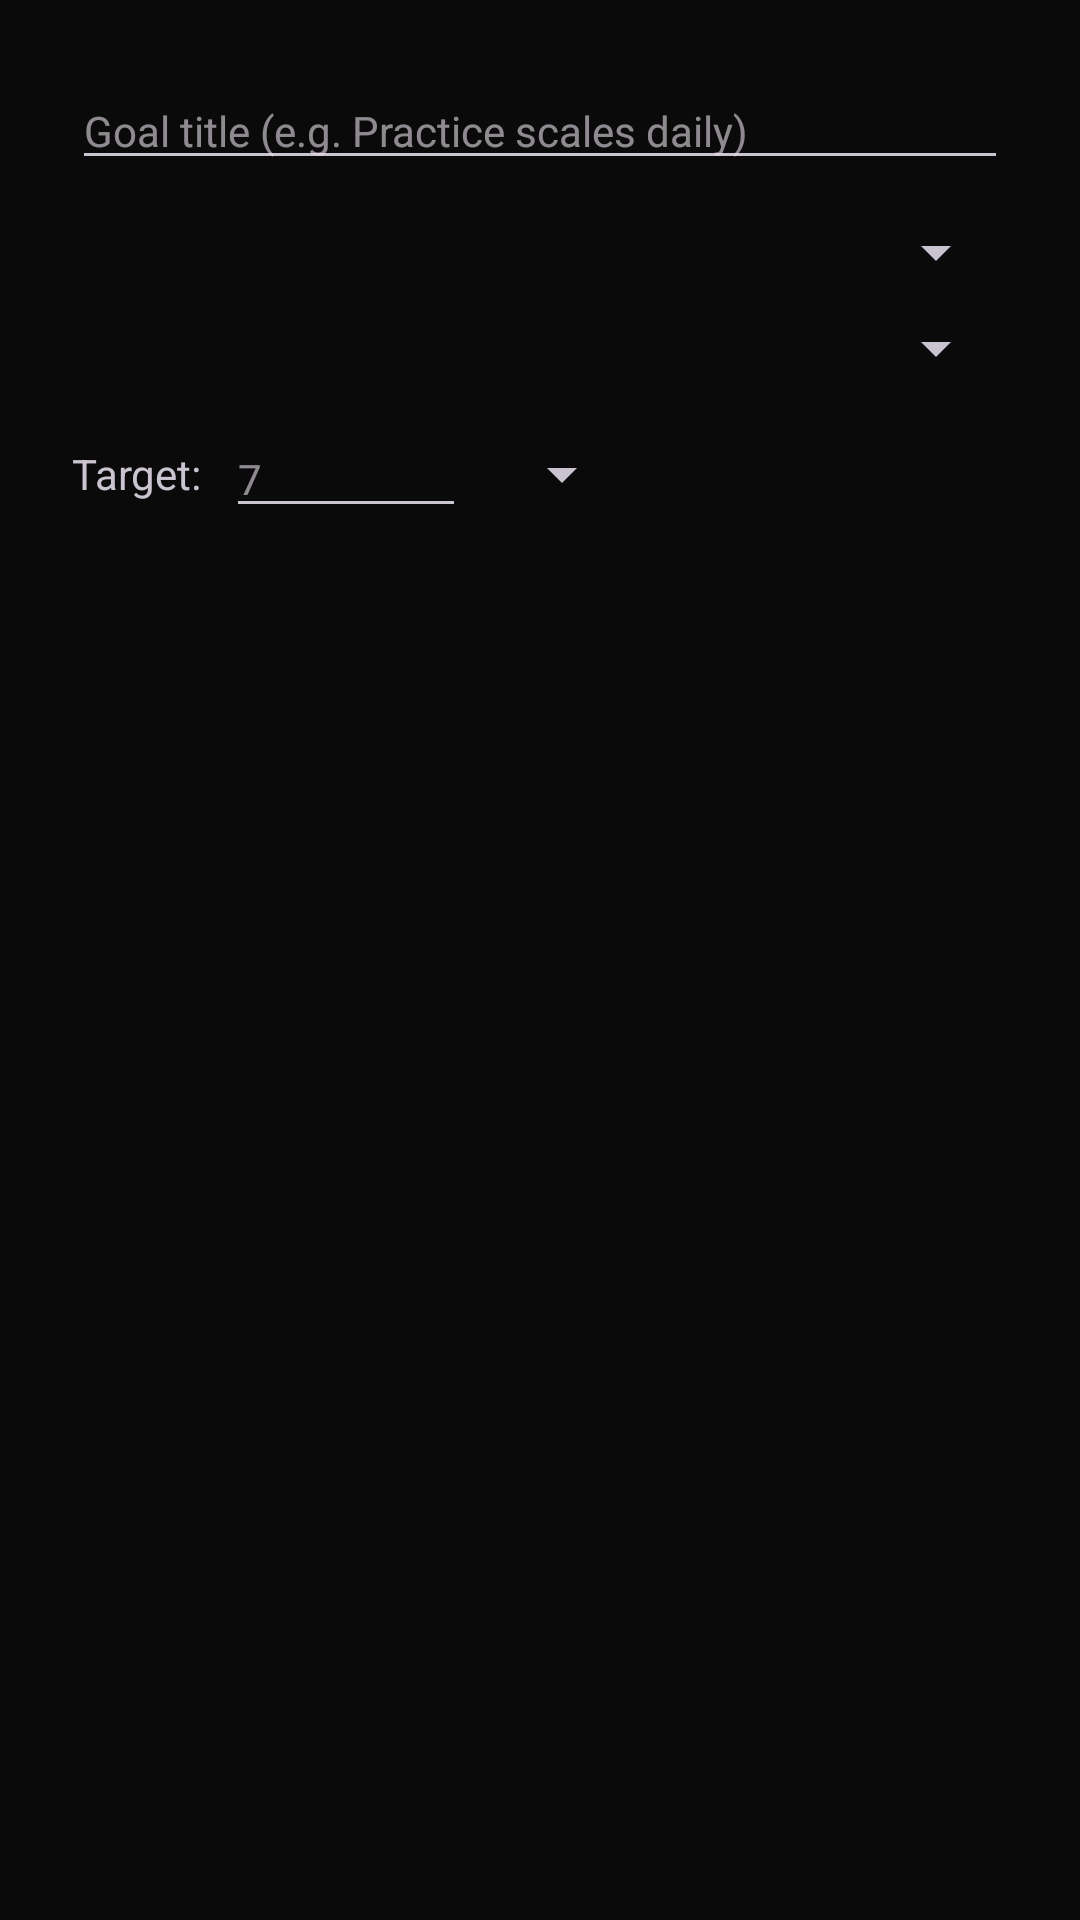

Android layout source for this screen:
<!-- AndroidManifest.xml: application theme Theme.CelloMusicApp -->
<!-- res/layout/dialog_create_goal.xml -->
<?xml version="1.0" encoding="utf-8"?>
<LinearLayout
    xmlns:android="http://schemas.android.com/apk/res/android"
    android:layout_width="match_parent"
    android:layout_height="wrap_content"
    android:orientation="vertical"
    android:padding="24dp">

    <android.widget.EditText
        android:id="@+id/et_goal_title"
        android:layout_width="match_parent"
        android:layout_height="wrap_content"
        android:hint="Goal title (e.g. Practice scales daily)"
        android:inputType="textCapSentences"
        android:textSize="14sp" />

    <Spinner
        android:id="@+id/spinner_goal_category"
        android:layout_width="match_parent"
        android:layout_height="wrap_content"
        android:layout_marginTop="12dp" />

    <Spinner
        android:id="@+id/spinner_goal_period"
        android:layout_width="match_parent"
        android:layout_height="wrap_content"
        android:layout_marginTop="8dp" />

    <LinearLayout
        android:layout_width="match_parent"
        android:layout_height="wrap_content"
        android:orientation="horizontal"
        android:gravity="center_vertical"
        android:layout_marginTop="12dp">

        <TextView
            android:layout_width="wrap_content"
            android:layout_height="wrap_content"
            android:text="Target:"
            android:textSize="14sp"
            android:paddingEnd="8dp" />

        <android.widget.EditText
            android:id="@+id/et_goal_target"
            android:layout_width="80dp"
            android:layout_height="wrap_content"
            android:hint="7"
            android:inputType="number"
            android:textSize="14sp" />

        <Spinner
            android:id="@+id/spinner_goal_unit"
            android:layout_width="wrap_content"
            android:layout_height="wrap_content"
            android:layout_marginStart="8dp" />

    </LinearLayout>

</LinearLayout>
<!-- resources referenced by this layout -->
<resources>
  <style name="Theme.CelloMusicApp" parent="Theme.Material3.Dark.NoActionBar">
          <item name="colorPrimary">@color/primary</item>
          <item name="colorPrimaryVariant">@color/primary_variant</item>
          <item name="colorSecondary">@color/secondary</item>
          <item name="colorSecondaryVariant">@color/secondary_variant</item>
          <item name="android:colorBackground">@color/background</item>
          <item name="colorSurface">@color/surface</item>
          <item name="colorError">@color/error</item>
          <item name="colorOnPrimary">@color/on_primary</item>
          <item name="colorOnSecondary">@color/on_secondary</item>
          <item name="colorOnBackground">@color/on_background</item>
          <item name="colorOnSurface">@color/on_surface</item>
  
          
          <item name="android:statusBarColor">@color/primary_variant</item>
          <item name="android:navigationBarColor">@color/primary_variant</item>
  
          
          <item name="bottomNavigationStyle">@style/Widget.LOTS.BottomNav</item>
  
          
          <item name="materialButtonStyle">@style/Widget.LOTS.Button</item>
      </style>
  <color name="primary">#111111</color>
  <color name="primary_variant">#0A0A0A</color>
  <color name="secondary">#C9A84C</color>
  <color name="secondary_variant">#8A6E2A</color>
  <color name="background">#0A0A0A</color>
  <color name="surface">#161616</color>
  <color name="error">#B00020</color>
  <color name="on_primary">#F4E4C1</color>
  <color name="on_secondary">#1C0E07</color>
  <color name="on_background">#E8E8E8</color>
  <color name="on_surface">#E8E8E8</color>
  <style name="Widget.LOTS.BottomNav" parent="Widget.Material3.BottomNavigationView">
          <item name="android:background">@color/primary_variant</item>
          <item name="itemIconTint">@color/bottom_nav_colors</item>
          <item name="itemTextColor">@color/bottom_nav_colors</item>
          <item name="labelVisibilityMode">labeled</item>
      </style>
  <style name="Widget.LOTS.Button" parent="Widget.Material3.Button.OutlinedButton">
          <item name="android:textColor">@color/aged_ivory</item>
          <item name="strokeColor">@color/antique_gold_dim</item>
          <item name="cornerRadius">8dp</item>
      </style>
  <color name="aged_ivory">#F4E4C1</color>
  <color name="antique_gold_dim">#8A6E2A</color>
</resources>
